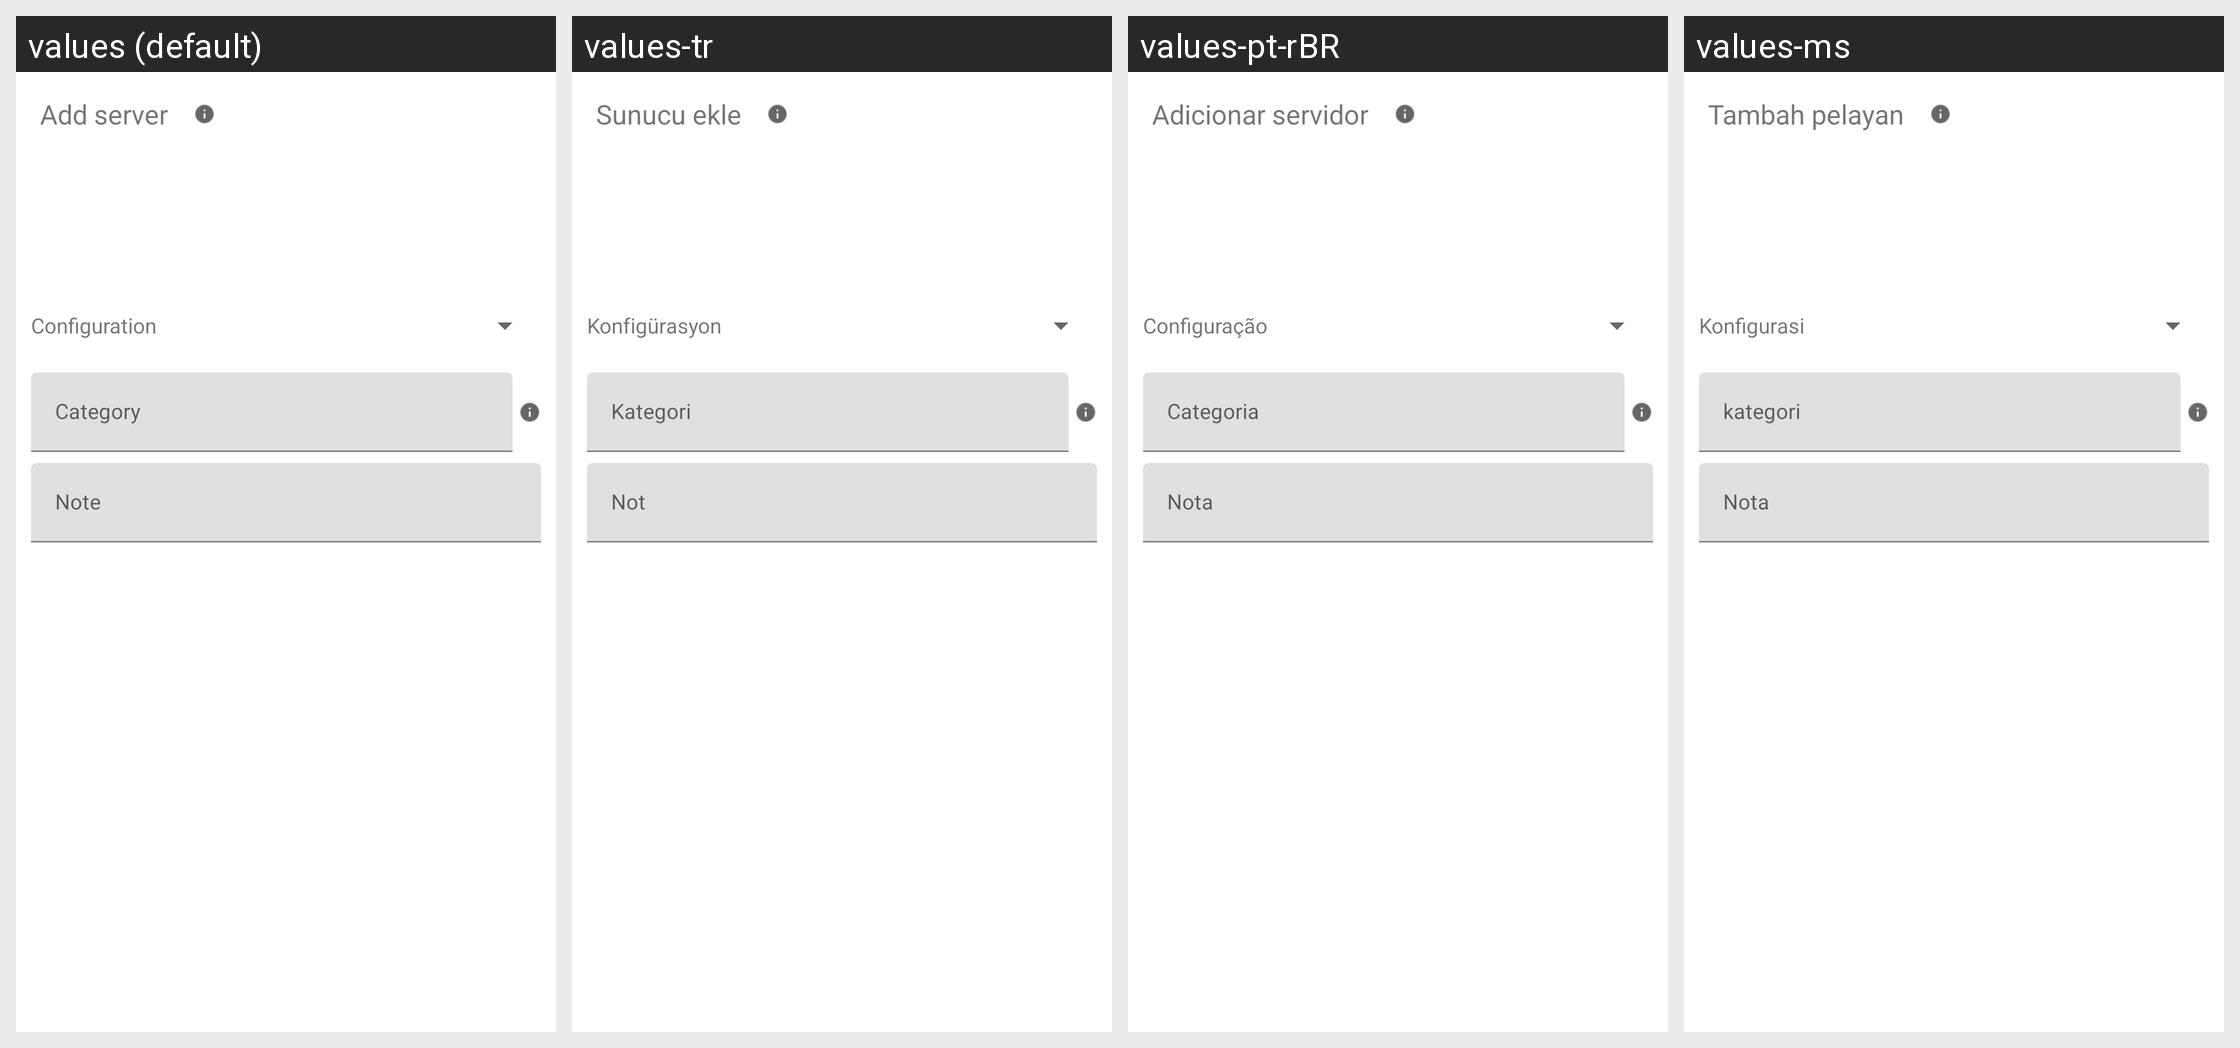

This grid shows one Android layout under several languages. Give, for every string resource on the screen, its name, the default text and each shown locale's text.
Android screen res/layout/dialog_public_server_connect.xml rendered under 4 locales, left to right: values (default), values-tr, values-pt-rBR, values-ms. Device: Nexus 5 (rendered at 1080×1920; each locale shown at half size, 540×960, under a caption strip naming it); theme Theme.MaterialComponents.DayNight.NoActionBar.
Other locales in the repository, not shown: values-am, values-ar, values-de, values-es, values-fa, values-fr, values-in, values-ru, values-tg, values-uz, values-vi.
Strings drawn on this screen, with the default value and each locale's value (text and hints the layout hard-codes, and strings that could not be matched under every locale, appear in the picture but are not listed):

ui_add_server
  values: Add server
  values-tr: Sunucu ekle
  values-pt-rBR: Adicionar servidor
  values-ms: Tambah pelayan

ui_configuration
  values: Configuration
  values-tr: Konfigürasyon
  values-pt-rBR: Configuração
  values-ms: Konfigurasi

category
  values: Category
  values-tr: Kategori
  values-pt-rBR: Categoria
  values-ms: kategori

note
  values: Note
  values-tr: Not
  values-pt-rBR: Nota
  values-ms: Nota
